The GitHub repository OliverButlerSU/Realtime-Chess-Digitizer contains a labelled image folder "Piece Occupation" with 2 categories: occupied square, unoccupied square. Examples follow, each with its label.

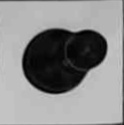
Label: occupied square

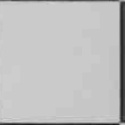
Label: unoccupied square

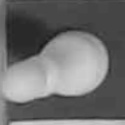
Label: occupied square

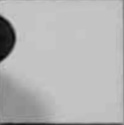
Label: unoccupied square

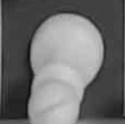
Label: occupied square

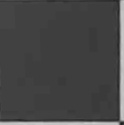
Label: unoccupied square
